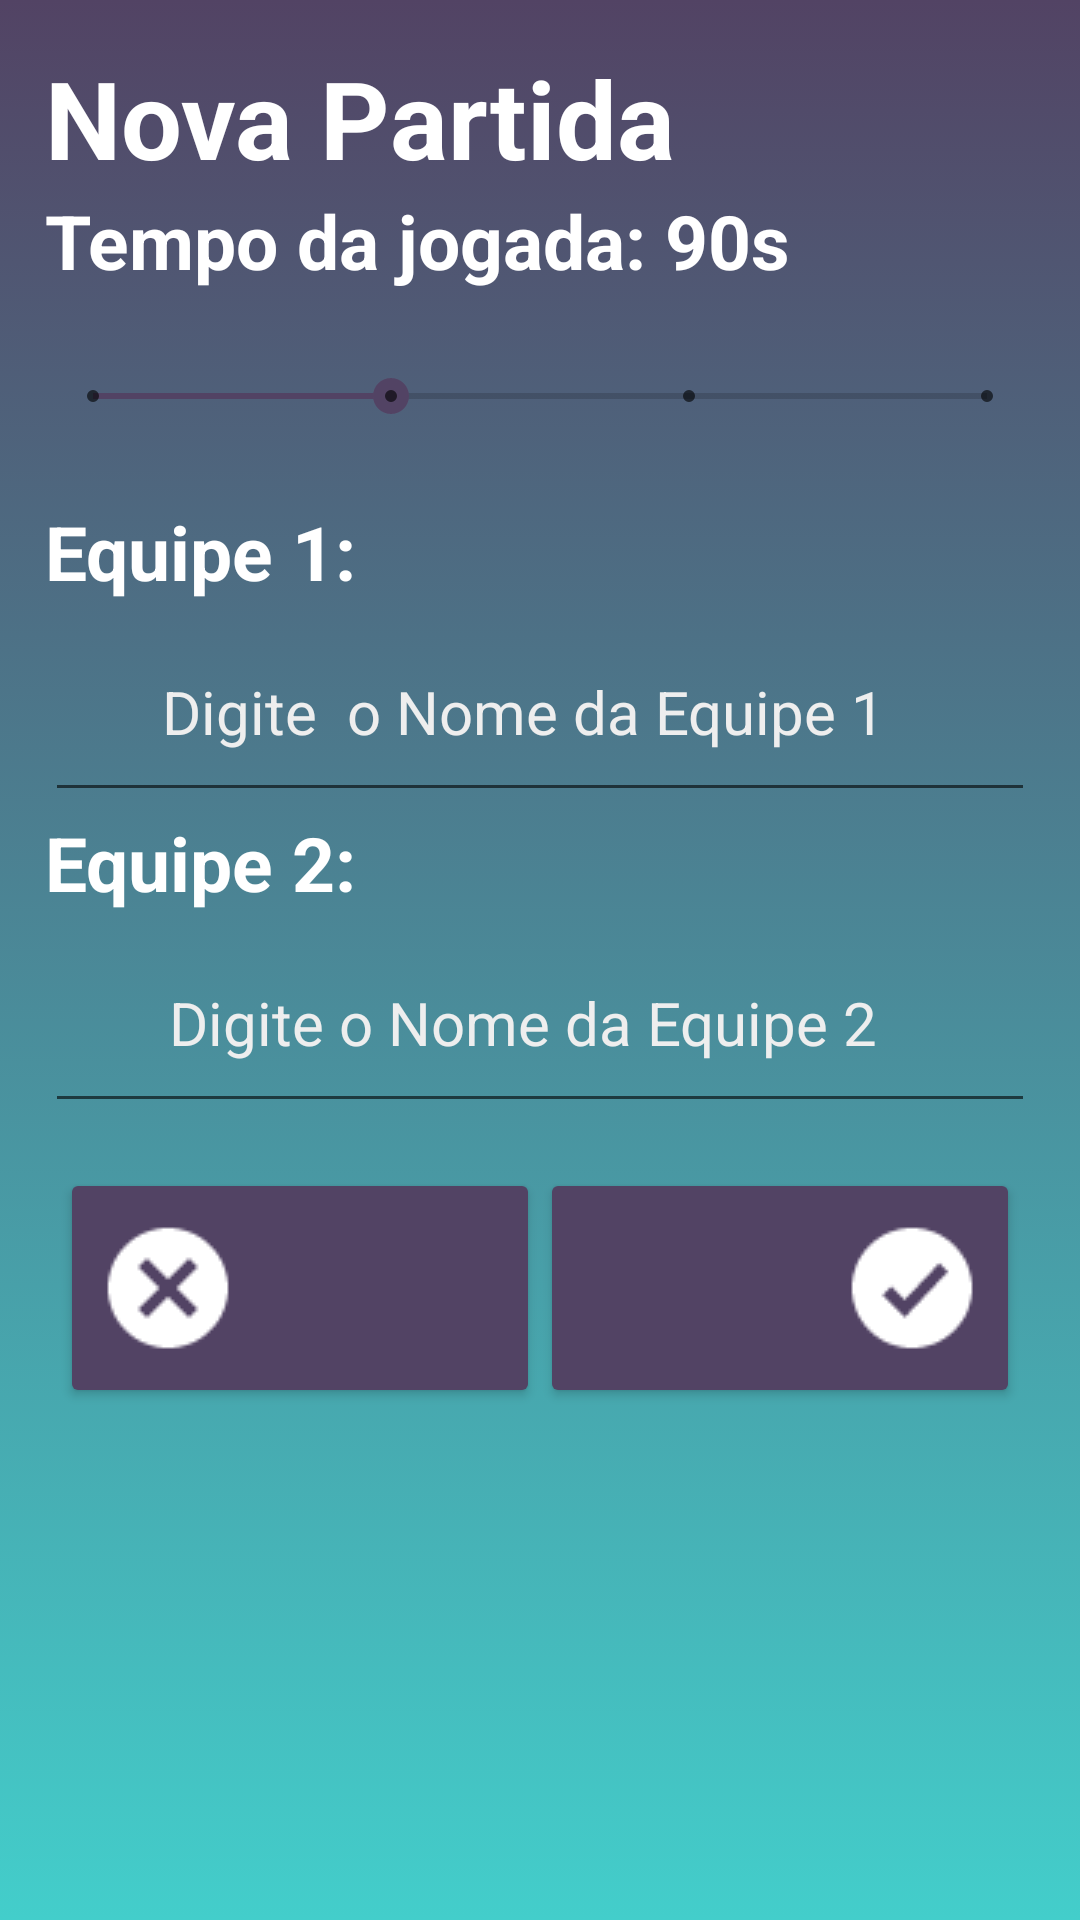

This screen was rendered from an Android layout file. Write that file and the resources it references.
<!-- AndroidManifest.xml: application theme AppTheme -->
<!-- res/layout/activty_match.xml -->
<?xml version="1.0" encoding="utf-8"?>
<android.support.design.widget.CoordinatorLayout xmlns:android="http://schemas.android.com/apk/res/android"
    xmlns:app="http://schemas.android.com/apk/res-auto"
    xmlns:tools="http://schemas.android.com/tools"
    android:layout_width="match_parent"
    android:layout_height="match_parent"
    tools:context="mastermime.cretecstudios.com.mastermime.ActivityNewMatch">

    <LinearLayout
        android:layout_width="match_parent"
        android:layout_height="match_parent"
        android:background="@drawable/main_background"
        android:orientation="vertical"
        android:padding="15dp">


        <TextView
            android:layout_width="wrap_content"
            android:layout_height="wrap_content"
            android:text="Nova Partida"
            android:theme="@style/MyLabel" />

        <TextView
            android:id="@+id/txt_time"
            android:layout_width="wrap_content"
            android:layout_height="wrap_content"
            android:text="Tempo da jogada: 90s"
            android:textSize="25dp"
            android:theme="@style/MyLabel" />

        <SeekBar
            android:id="@+id/sb_time"
            style="@style/Widget.AppCompat.SeekBar.Discrete"
            android:layout_width="match_parent"
            android:layout_height="70dp"
            android:max="3"
            android:progress="1" />

        <TextView
            android:layout_width="wrap_content"
            android:layout_height="wrap_content"
            android:text="Equipe 1:"
            android:textSize="25dp"
            android:theme="@style/MyLabel" />

        <EditText
            android:id="@+id/edt_equipe1"
            android:layout_width="match_parent"
            android:layout_height="70dp"
            android:hint="Digite  o Nome da Equipe 1"
            android:inputType="textPersonName"
            android:paddingRight="15dp"
            android:textAlignment="center"
            android:textColor="#fff"
            android:textColorHint="#eee"
            android:textSize="20dp" />

        <TextView
            android:layout_width="wrap_content"
            android:layout_height="wrap_content"
            android:text="Equipe 2:"
            android:textSize="25dp"
            android:theme="@style/MyLabel" />

        <EditText
            android:id="@+id/edt_equipe2"
            android:layout_width="match_parent"
            android:layout_height="70dp"
            android:hint="Digite o Nome da Equipe 2"
            android:inputType="textPersonName"
            android:paddingRight="15dp"
            android:textAlignment="center"
            android:textColor="#fff"
            android:textColorHint="#eee"
            android:textSize="20dp" />

        <LinearLayout
            android:layout_width="match_parent"
            android:layout_height="wrap_content"
            android:layout_marginTop="10dp"
            android:orientation="horizontal"
            android:padding="5dp">


            <Button
                android:id="@+id/bt_cancel_match"
                android:layout_width="wrap_content"
                android:layout_height="80dp"
                android:layout_weight="1"
                android:drawableLeft="@drawable/cancel_icon"
                android:theme="@style/MyButton" />

            <Button
                android:id="@+id/bt_ok_match"
                android:layout_width="wrap_content"
                android:layout_height="80dp"
                android:layout_weight="1"
                android:drawableRight="@drawable/ok_icon"
                android:theme="@style/MyButton" />
        </LinearLayout>

    </LinearLayout>


</android.support.design.widget.CoordinatorLayout>
<!-- resources referenced by this layout -->
<resources>
  <!-- drawable cancel_icon: png bitmap (drawable, 602 bytes) -->
  <!-- drawable main_background (drawable) -->
  <?xml version="1.0" encoding="utf-8"?>
  <selector xmlns:android="http://schemas.android.com/apk/res/android">
      <item>
          <shape>
              <gradient
                  android:angle="270"
                  android:endColor="@color/colorPrimary"
                  android:startColor="@color/colorPrimaryDark"
                  android:type="linear" />
          </shape>
      </item>
  </selector>
  <!-- drawable ok_icon: png bitmap (drawable, 621 bytes) -->
  <style name="MyButton" parent="Theme.AppCompat.Light">
  
          <item name="colorControlHighlight">@color/colorPrimary</item>
          <item name="colorButtonNormal">@color/colorPrimaryDark</item>
          <item name="android:textColor">#ffffff</item>
          <item name="android:textStyle">bold</item>
          <item name="android:textSize">18dp</item>
  
      </style>
  <style name="MyLabel">
  
          <item name="android:textColor">#ffffff</item>
          <item name="android:textStyle">bold</item>
          <item name="android:textSize">36dp</item>
  
      </style>
  <style name="AppTheme" parent="Theme.AppCompat.Light">
          
          <item name="colorPrimary">@color/colorPrimary</item>
          <item name="colorPrimaryDark">@color/colorPrimaryDark</item>
          <item name="colorAccent">@color/colorAccent</item>
      </style>
  <color name="colorPrimary">#43CECB</color>
  <color name="colorPrimaryDark">#524364</color>
  <color name="colorAccent">#524364</color>
</resources>
